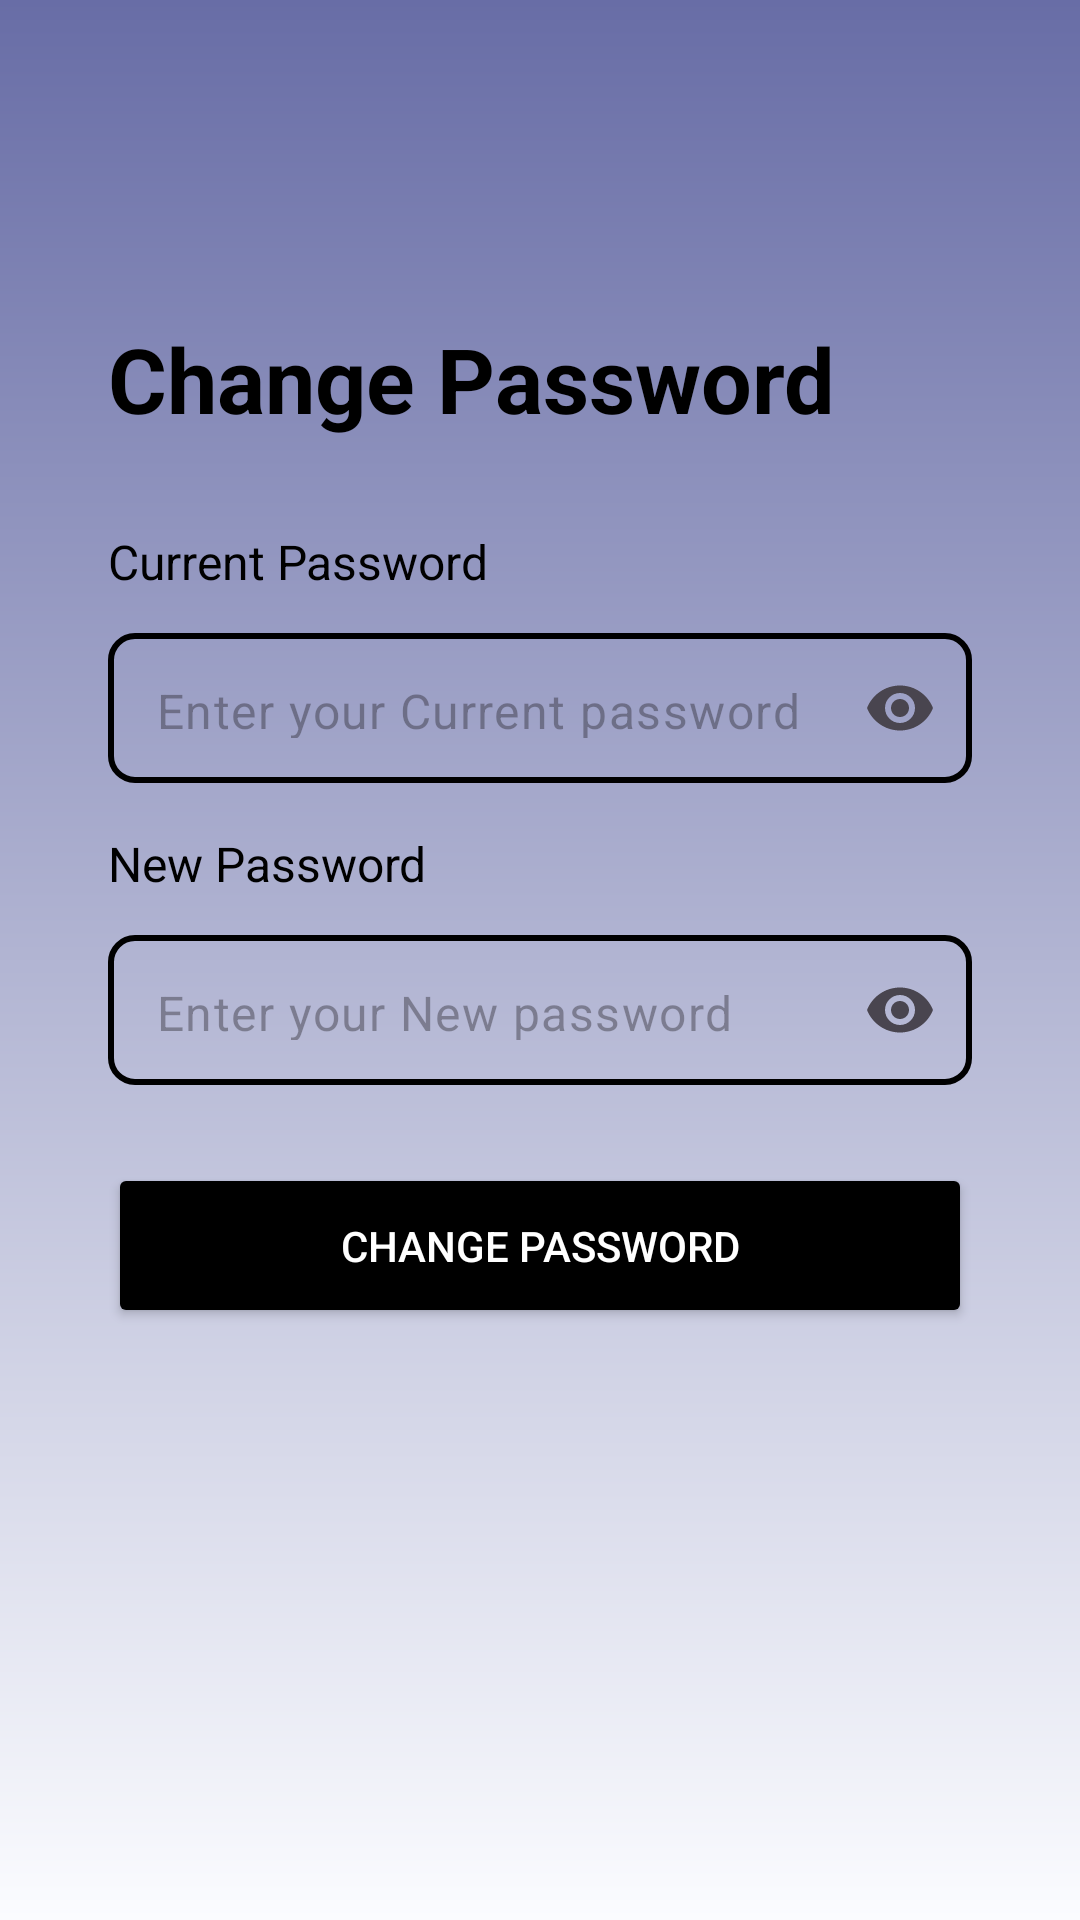

This screen was rendered from an Android layout file. Write that file and the resources it references.
<!-- AndroidManifest.xml: application theme Theme.MyApplication -->
<!-- res/layout/activity_change_password.xml -->
<?xml version="1.0" encoding="utf-8"?>
<androidx.constraintlayout.widget.ConstraintLayout xmlns:android="http://schemas.android.com/apk/res/android"
    xmlns:app="http://schemas.android.com/apk/res-auto"
    xmlns:tools="http://schemas.android.com/tools"
    android:id="@+id/main"
    android:background="@drawable/register_page"
    android:layout_width="match_parent"
    android:layout_height="match_parent"
    tools:context=".ChangePassword">

    <androidx.constraintlayout.widget.ConstraintLayout
        android:layout_width="match_parent"
        android:layout_height="match_parent"
        android:padding="20dp"
        android:layout_marginTop="70dp"
        tools:ignore="MissingConstraints">

        <ScrollView
            android:layout_width="0dp"
            android:layout_height="0dp"

            android:fillViewport="true"
            app:layout_constraintBottom_toBottomOf="parent"
            app:layout_constraintEnd_toEndOf="parent"
            app:layout_constraintStart_toStartOf="parent"
            app:layout_constraintTop_toTopOf="parent"
            tools:ignore="SpeakableTextPresentCheck">

            <androidx.constraintlayout.widget.ConstraintLayout
                android:layout_width="match_parent"
                android:layout_height="wrap_content">

                <LinearLayout
                    android:layout_width="match_parent"
                    android:layout_height="match_parent"
                    android:orientation="vertical"
                    android:padding="16dp"

                    android:layout_gravity="center">

                    
                    <TextView
                        android:id="@+id/signup_title"
                        android:layout_width="wrap_content"
                        android:layout_height="wrap_content"
                        android:text="Change Password"
                        android:textSize="30sp"
                        android:textStyle="bold"
                        android:textColor="@color/black"
                        android:layout_marginBottom="20dp"
                        android:gravity="center"/>

                    
                    <TextView
                        android:id="@+id/password_label"
                        android:layout_width="wrap_content"
                        android:layout_height="wrap_content"
                        android:layout_marginTop="10dp"
                        android:text="Current Password"
                        android:textSize="16sp"
                        android:textColor="@color/black"
                        android:layout_marginBottom="8dp"/>

                    <com.google.android.material.textfield.TextInputLayout
                        android:id="@+id/passwordLayout"
                        android:layout_width="match_parent"
                        android:layout_height="wrap_content"
                        app:endIconMode="password_toggle"
                        android:layout_marginTop="5dp"
                        app:hintEnabled="false">

                        <EditText
                            android:id="@+id/password"
                            android:layout_width="match_parent"
                            android:layout_height="50dp"
                            android:layout_marginBottom="16dp"
                            android:background="@drawable/edit_text_background"
                            android:hint="Enter your Current password"
                            android:inputType="textPassword"
                            android:padding="15dp"
                            android:textSize="16sp" />

                    </com.google.android.material.textfield.TextInputLayout>

                    
                    <TextView
                        android:id="@+id/confirm_password_label"
                        android:layout_width="wrap_content"
                        android:layout_height="wrap_content"
                        android:text="New Password"
                        android:textSize="16sp"
                        android:textColor="@color/black"
                        android:layout_marginBottom="8dp"/>

                    <com.google.android.material.textfield.TextInputLayout
                        android:id="@+id/passwordLayout2"
                        android:layout_width="match_parent"
                        android:layout_height="wrap_content"
                        app:endIconMode="password_toggle"
                        android:layout_marginTop="5dp"
                        app:hintEnabled="false">

                        <EditText
                            android:id="@+id/password2"
                            android:layout_width="match_parent"
                            android:layout_height="50dp"
                            android:background="@drawable/edit_text_background"
                            android:padding="15dp"
                            android:hint="Enter your New password"
                            android:textSize="16sp"
                            android:layout_marginBottom="16dp"
                            android:inputType="textPassword"/>
                    </com.google.android.material.textfield.TextInputLayout>

                    
                    <FrameLayout
                        android:layout_width="match_parent"
                        android:layout_height="wrap_content"
                        android:layout_marginTop="10dp"
                        android:layout_marginBottom="30dp">

                        <Button
                            android:id="@+id/changePassword"
                            android:layout_width="match_parent"
                            android:layout_height="55dp"
                            android:text="Change Password"
                            android:backgroundTint="@color/black"
                            android:textColor="@color/white"
                            tools:ignore="TouchTargetSizeCheck" />

                        
                        <ProgressBar
                            android:id="@+id/loadingProgressBar"
                            android:layout_width="120dp"
                            android:layout_height="35dp"
                            android:layout_marginTop="2dp"
                            android:padding="5dp"
                            android:layout_gravity="center"
                            android:background="@color/black"
                            android:visibility="gone"
                             />
                    </FrameLayout>

                </LinearLayout>


            </androidx.constraintlayout.widget.ConstraintLayout>

        </ScrollView>

    </androidx.constraintlayout.widget.ConstraintLayout>



</androidx.constraintlayout.widget.ConstraintLayout>
<!-- resources referenced by this layout -->
<resources>
  <color name="black">#FF000000</color>
  <color name="white">#FFFFFFFF</color>
  <!-- drawable edit_text_background (drawable) -->
  <?xml version="1.0" encoding="utf-8"?>
  <shape xmlns:android="http://schemas.android.com/apk/res/android">
       
      <stroke android:color="#000000" android:width="2dp"/> 
      <corners android:radius="8dp"/> 
  </shape>
  <!-- drawable register_page (drawable) -->
  <?xml version="1.0" encoding="utf-8"?>
  <shape xmlns:android="http://schemas.android.com/apk/res/android">
      <gradient
          android:angle="1"
          android:startColor="#686DA6"
          android:endColor="#FBFCFF"
          android:type="linear" />
  
  </shape>
  <style name="Theme.MyApplication" parent="Base.Theme.MyApplication" />
  <style name="Base.Theme.MyApplication" parent="Theme.Material3.DayNight.NoActionBar">
          
          
          <item name="colorPrimary">@color/button</item>
          <item name="cardBackgroundColor">@color/white</item>
          <item name="colorAccent">@color/white</item>
      </style>
  <color name="button">#8789B8</color>
</resources>
